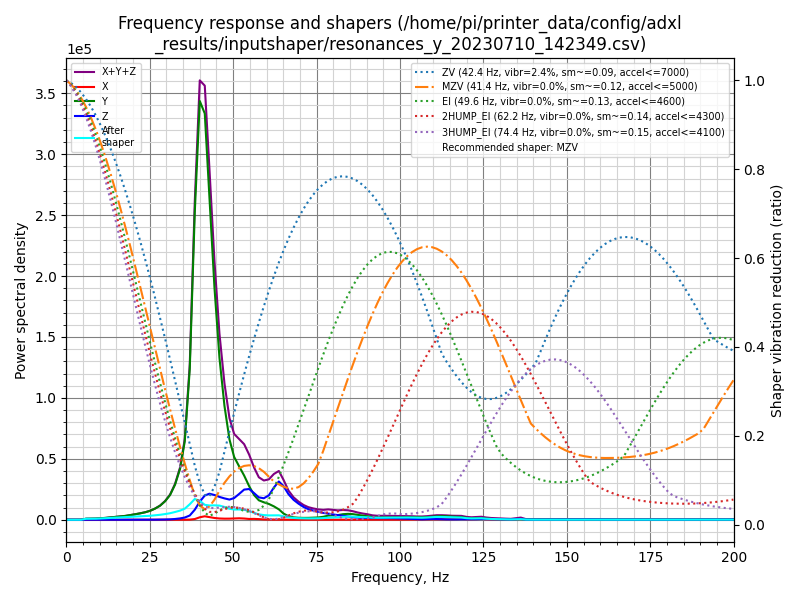

The table this chart was drawn from, first rows:
freq, psd_x, psd_y, psd_z, psd_xyz
0.0, 4.088e+01, 3.343e+03, 7.272e+02, 4.112e+03
1.5, 6.096e+01, 1.879e+03, 4.448e+02, 2.385e+03
3.0, 4.439e+01, 5.012e+01, 4.794e+01, 1.424e+02
4.4, 4.130e+01, 1.118e+03, 4.495e+01, 1.204e+03
5.9, 5.353e+01, 4.889e+03, 4.922e+01, 4.992e+03
7.4, 5.532e+01, 6.501e+03, 4.968e+01, 6.606e+03
8.9, 4.953e+01, 8.664e+03, 4.769e+01, 8.761e+03
10.4, 5.198e+01, 1.275e+04, 5.390e+01, 1.286e+04
11.8, 4.963e+01, 1.806e+04, 5.451e+01, 1.816e+04
13.3, 5.256e+01, 2.560e+04, 5.648e+01, 2.571e+04
14.8, 4.987e+01, 3.448e+04, 6.768e+01, 3.460e+04
16.3, 5.723e+01, 4.449e+04, 7.539e+01, 4.463e+04
17.8, 5.912e+01, 5.690e+04, 8.994e+01, 5.705e+04
19.2, 6.582e+01, 7.333e+04, 1.441e+02, 7.354e+04
20.7, 7.827e+01, 9.435e+04, 2.205e+02, 9.464e+04
22.2, 9.217e+01, 1.182e+05, 2.791e+02, 1.186e+05
23.7, 1.177e+02, 1.472e+05, 4.237e+02, 1.477e+05
25.2, 1.447e+02, 1.880e+05, 7.189e+02, 1.888e+05
26.6, 1.781e+02, 2.442e+05, 1.291e+03, 2.456e+05
28.1, 2.089e+02, 3.252e+05, 2.731e+03, 3.282e+05
29.6, 2.611e+02, 4.497e+05, 5.717e+03, 4.557e+05
31.1, 3.193e+02, 6.343e+05, 1.028e+04, 6.449e+05
32.6, 4.377e+02, 9.436e+05, 2.062e+04, 9.646e+05
34.1, 6.145e+02, 1.431e+06, 3.804e+04, 1.470e+06
35.5, 1.050e+03, 2.288e+06, 6.455e+04, 2.353e+06
37.0, 4.030e+03, 4.588e+06, 1.293e+05, 4.722e+06
38.5, 2.222e+04, 9.727e+06, 3.168e+05, 1.007e+07
40.0, 8.092e+04, 1.378e+07, 5.931e+05, 1.446e+07
41.5, 1.186e+05, 1.387e+07, 8.279e+05, 1.482e+07
42.9, 9.354e+04, 1.137e+07, 9.190e+05, 1.238e+07
44.4, 6.431e+04, 8.487e+06, 9.036e+05, 9.455e+06
45.9, 4.782e+04, 6.113e+06, 8.627e+05, 7.024e+06
47.4, 4.261e+04, 4.440e+06, 8.324e+05, 5.315e+06
48.9, 4.477e+04, 3.230e+06, 8.117e+05, 4.086e+06
50.3, 5.360e+04, 2.600e+06, 8.966e+05, 3.550e+06
51.8, 6.246e+04, 2.273e+06, 1.100e+06, 3.436e+06
53.3, 5.394e+04, 1.936e+06, 1.322e+06, 3.312e+06
54.8, 3.541e+04, 1.512e+06, 1.385e+06, 2.933e+06
56.3, 3.982e+04, 1.138e+06, 1.230e+06, 2.408e+06
57.7, 3.092e+04, 9.229e+05, 1.062e+06, 2.015e+06
59.2, 1.437e+04, 8.495e+05, 1.046e+06, 1.910e+06
60.7, 9.112e+03, 7.885e+05, 1.218e+06, 2.015e+06
62.2, 7.261e+03, 6.859e+05, 1.646e+06, 2.339e+06
63.7, 5.497e+03, 5.445e+05, 2.004e+06, 2.554e+06
65.1, 3.998e+03, 3.328e+05, 1.797e+06, 2.134e+06
66.6, 3.864e+03, 1.918e+05, 1.397e+06, 1.593e+06
68.1, 4.453e+03, 1.346e+05, 1.117e+06, 1.256e+06
69.6, 5.024e+03, 1.140e+05, 9.183e+05, 1.037e+06
71.1, 5.163e+03, 1.091e+05, 7.486e+05, 8.629e+05
72.5, 5.697e+03, 1.129e+05, 6.341e+05, 7.527e+05
74.0, 6.015e+03, 1.244e+05, 5.574e+05, 6.878e+05
75.5, 6.437e+03, 1.428e+05, 4.930e+05, 6.422e+05
77.0, 5.916e+03, 1.868e+05, 4.339e+05, 6.266e+05
78.5, 6.477e+03, 2.674e+05, 3.947e+05, 6.686e+05
79.9, 7.774e+03, 2.899e+05, 3.489e+05, 6.465e+05
81.4, 6.656e+03, 3.120e+05, 3.096e+05, 6.282e+05
82.9, 1.336e+04, 3.774e+05, 2.739e+05, 6.646e+05
84.4, 1.845e+04, 4.096e+05, 2.281e+05, 6.561e+05
85.9, 1.999e+04, 3.954e+05, 1.855e+05, 6.009e+05
87.3, 1.825e+04, 3.481e+05, 1.539e+05, 5.203e+05
... 76 more rows
